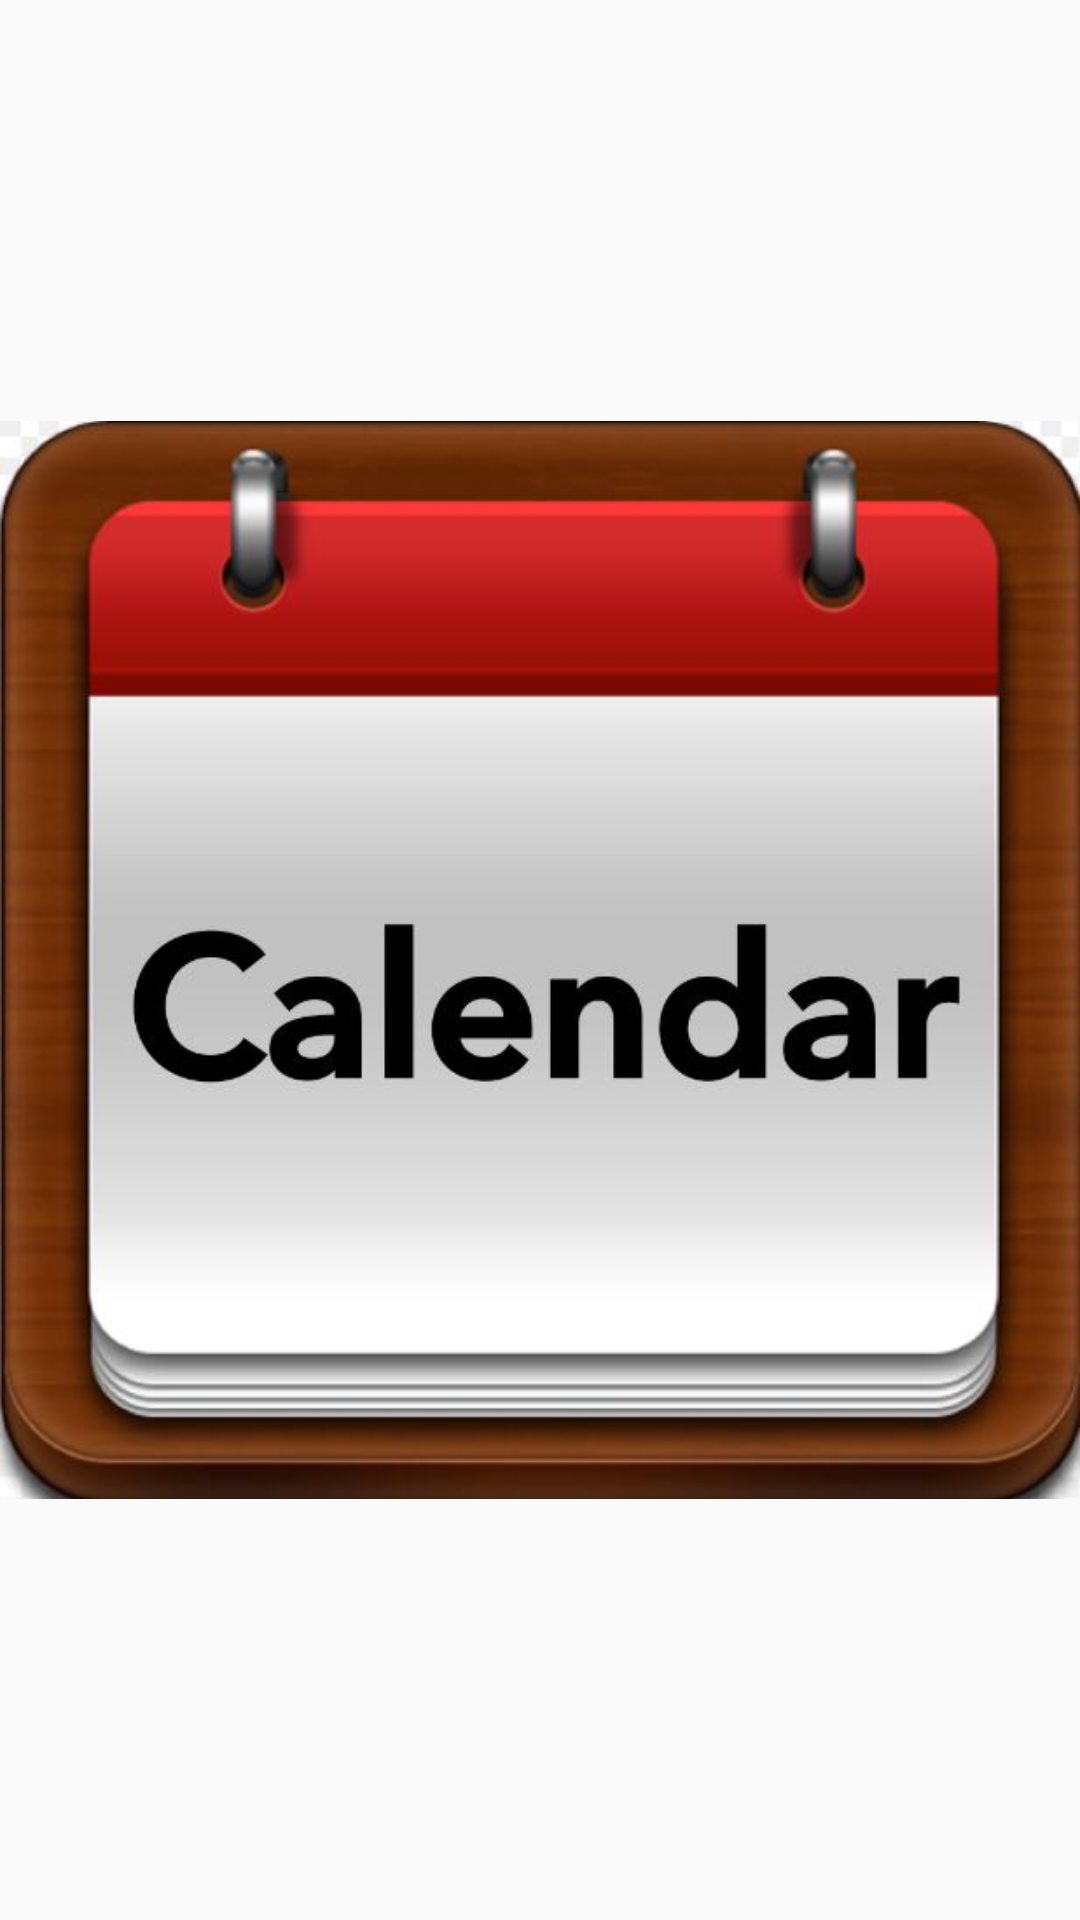

This screen was rendered from an Android layout file. Write that file and the resources it references.
<!-- AndroidManifest.xml: application theme AppTheme -->
<!-- res/layout/activity_splash.xml -->
<RelativeLayout
    xmlns:android="http://schemas.android.com/apk/res/android"
    android:layout_width="match_parent"
    android:layout_height="match_parent"
   >
    <ImageView
        android:id="@+id/cal"
        android:layout_width="match_parent"
        android:layout_height="match_parent"
        android:src="@drawable/cal"/>
</RelativeLayout>
<!-- resources referenced by this layout -->
<resources>
  <!-- drawable cal: jpg bitmap (drawable, 43633 bytes) -->
  <style name="AppTheme" parent="Theme.AppCompat.Light.DarkActionBar">
          
          <item name="colorPrimary">#ff4477</item>
          <item name="colorPrimaryDark">#7766</item>
          <item name="colorAccent">#753401</item>
      </style>
</resources>
